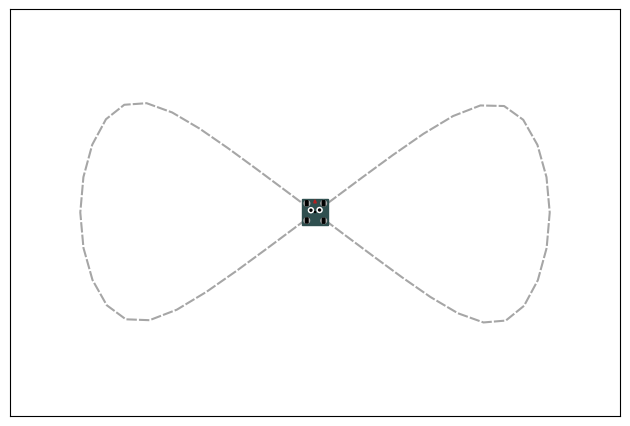

Reproduce this figure in Python.
# --------------- DEPENDENCIES --------------- #
# showing the animation with matplotlib
import matplotlib.pyplot as plt
import matplotlib.animation as animation
from matplotlib.widgets import Button

# because we love numpy
import numpy as np

# For actions executed when a button is pressed
from functools import partial

# because I'll probably need it
import math

# so that the fps doesn't matter
import time

# this was in the previous version
# idk why
# might be useful ¯\_(ツ)_/¯
# I probably should have done comments
# plt.rcParams['animation.writer'] = 'ffmpeg'

# ---------------- PATH ----------------- #

class Waypoint:
    """
    This is the waypoint class which is what the robot will be using for its path.

    Each waypoint has its (x, y) pos and a goal heading and speed
    """

    def __init__(self, x: float = 0, y: float = 0, heading: float = 0, speed: float = -1):
        """
        Notes:                                                                        ^
            heading: goal heading in degrees (might change), 0 degrees is straight up |
            speed: goal speed, -1 means automatic speed based on the path
        """
        self.x = x
        self.y = y
        self.heading = heading
        self.speed = speed

    def get_coord(self) -> tuple[float, float]:
        """
        So you can get the coordinate of a Waypoint

        Return:
            tuple of the x and y positions of the waypoint (x, y)
        """
        return self.x, self.y


path = [
    Waypoint(0.0, 0.0),
    Waypoint(0.571194595265405, -0.4277145118491421),
    Waypoint(1.1417537280142898, -0.8531042347260006),
    Waypoint(1.7098876452457967, -1.2696346390611464),
    Waypoint(2.2705328851607995, -1.6588899151216996),
    Waypoint(2.8121159420106827, -1.9791445882187304),
    Waypoint(3.314589274316711, -2.159795566252656),
    Waypoint(3.7538316863009027, -2.1224619985315876),
    Waypoint(4.112485112342358, -1.8323249172947023),
    Waypoint(4.383456805594431, -1.3292669972090994),
    Waypoint(4.557386228943757, -0.6928302521681386),
    Waypoint(4.617455513800438, 0.00274597627737883),
    Waypoint(4.55408382321606, 0.6984486966257434),
    Waypoint(4.376054025556597, 1.3330664239172116),
    Waypoint(4.096280073621794, 1.827159263675668),
    Waypoint(3.719737492364894, 2.097949296701878),
    Waypoint(3.25277928312066, 2.108933125822431),
    Waypoint(2.7154386886417314, 1.9004760368018616),
    Waypoint(2.1347012144725985, 1.552342808106984),
    Waypoint(1.5324590525923942, 1.134035376721349),
    Waypoint(0.9214084611203568, 0.6867933269918683),
    Waypoint(0.30732366808208345, 0.22955002391894264),
    Waypoint(-0.3075127599907512, -0.2301742560363831),
    Waypoint(-0.9218413719658775, -0.6882173194028102),
    Waypoint(-1.5334674079795052, -1.1373288016589413),
    Waypoint(-2.1365993767877467, -1.5584414896876835),
    Waypoint(-2.7180981380280307, -1.9086314914221845),
    Waypoint(-3.2552809639439704, -2.1153141204181285),
    Waypoint(-3.721102967810494, -2.0979137913841046),
    Waypoint(-4.096907306768644, -1.8206318841755131),
    Waypoint(-4.377088212533404, -1.324440752295139),
    Waypoint(-4.555249804461285, -0.6910016662308593),
    Waypoint(-4.617336323713965, 0.003734984720118972),
    Waypoint(-4.555948690867849, 0.7001491248072772),
    Waypoint(-4.382109193278264, 1.3376838311365633),
    Waypoint(-4.111620918085742, 1.8386823176628544),
    Waypoint(-3.7524648889185794, 2.1224985058331005),
    Waypoint(-3.3123191098095615, 2.153588702898333),
    Waypoint(-2.80975246649598, 1.9712114570096653),
    Waypoint(-2.268856462266256, 1.652958931009528),
    Waypoint(-1.709001159778989, 1.2664395490411673),
    Waypoint(-1.1413833971013372, 0.8517589252820573),
    Waypoint(-0.5710732645795573, 0.4272721367616211),
]

def convert_to_list(list_waypoints: list[Waypoint] = path) -> list[tuple[float, float]]:
    """Converts the list of waypoints to a list of tuples with the waypoint coordinates."""
    return [waypoint.get_coord() for waypoint in list_waypoints]


# --------------- CLASSES --------------- #

class Buttons:
    def __init__(self):
        self.is_auto = False

    def auto_manual(self):
        if self.is_auto:
            pass


class Animation:
    def __init__(self):
        # --- displaying plot stuff --- #

        self.fig, self.ax = plt.subplots(subplot_kw={'aspect': 1})

        # gets rid of the axis labeling
        plt.xticks([])
        plt.yticks([])

        # 'scaled' means its locked at that scale, and its 1 to 1 (cirlces are circles)
        plt.axis('scaled')
        plt.xlim(-6, 6)
        plt.ylim(-4, 4)

        # so that it fills the screen
        self.fig.tight_layout()

        # --- drawing stuff --- #

        # the path the robot is following drawn
        path_for_graph = np.array(convert_to_list() + [path[0].get_coord()] if len(path) != 0 else convert_to_list())
        self.drawn_path, = plt.plot(path_for_graph[:, 0], path_for_graph[:, 1], linestyle=(0, (5, 1)), animated=True,
                                    color=(0, 0, 0, 0.35), dash_capstyle='butt', dash_joinstyle="round", linewidth=1.5,
                                    zorder=1)

        # the robot -_-
        self.robot = Robot(self.ax)

        # The trail X and Y will be combined to draw the trail
        # the trig is so the trail comes out of the back of the robot
        self.trail_x = [self.robot.x - 0.25 * math.sin(math.radians(-self.robot.heading))]
        self.trail_y = [self.robot.y - 0.25 * math.cos(math.radians(-self.robot.heading))]

        # the trail of how the robot has moved
        self.trail, = plt.plot(self.trail_x, self.trail_y, "-", color=(1, 0.79, 0, 0.6), linewidth=5, zorder=1)

    def display(self):
        # This is how we display the animation, where it basically updates every frame
        anim = animation.FuncAnimation(fig=self.fig, func=partial(updateFrame, ax=self.ax, robot=self.robot,
                                       trailX=self.trail_x, trailY=self.trail_y, trail=self.trail,
                                       drawn_path=self.drawn_path), blit=True, cache_frame_data=False, interval=10)
        # showing the plot
        plt.show()


class Robot:
    """
    A Robot class which will hold all of the positional variables and
    other information about the robot, it also updates and drawing the robot

    """
    def __init__(self, ax, x: float = 0, y: float = 0, heading: float = 0, MAX_VELOCITY: float = 0.2,
                 MAX_ACCELERATION: float = 1, MAX_TURN_VELOCITY: float = 3.35, MAX_TURN_ACCELERATION: float = 1,
                 scaling: float = 1, isdiffy: bool = True, using_dt: bool = True):
        """
        Initializes all of the positional, velocity, acceleration, maximum, and draw shape variables.
        Args:
            ax: the axis on which the robot is drawn
            x: initial x position of the robot
            y: initial y position of the robot
            heading: initial heading of the robot
            MAX_VELOCITY: maximum linear velocity
            MAX_ACCELERATION: maximum linear acceleration
            MAX_TURN_VELOCITY: maximum rate of change in velocity angle
            scaling: how much bigger or smaller the robot is drawn
            isdiffy: if the robot is drawn with a differential swerve or mecanum drivetrain
            using_dt: adds error to robots movements because of floating-point operations
        """
        # --- instance variables --- #

        # the plot axis
        self.ax = ax

        # positional variables
        self.x = x
        self.y = y
        self.heading = heading

        # I'm using polar coordinates for velocity for simplicity
        self.velocity = 0.1
        # how fast the velocity angle is changing
        self.turn_velocity = 3.35
        self.velocity_angle = 0

        # accelerations
        self.acceleration = 0
        self.turn_acceleration = 0

        # maximums
        self.MAX_VELOCITY = MAX_VELOCITY
        self.MAX_ACCELERATION = MAX_ACCELERATION
        self.MAX_TURN_VELOCITY = MAX_TURN_VELOCITY
        self.MAX_TURN_ACCELERATION = MAX_TURN_ACCELERATION



        # for drawing
        # to scale the robot shown by a factor of scaling
        self.scaling = scaling
        self.is_diffy = isdiffy

        # --- drawing variables --- #

        # initializes the variables used to draw the robot
        self.init_ui()

        # 1000 milliseconds in a second, and I found the average frame time was around 30 ms
        # so I am dividing them to get the fps which scales the velocity so that it is not
        # effected by the dt
        self.FPS = 1000 / 30

        self.using_dt = using_dt

        # so that the robot moves at a constant speed regardless of the fps
        self.time = time.time()

    def init_ui(self):
        """
        Initializes the objects used to display the robot on the plot
        Only the main unchanging attributes are kept because things like
        position are going to be immediately updated anyway.
        """
        # (x, y) positions, widths, radius's, etc. are 0 because
        # they are going to be updated immediately in the update function anyway

        self.body = plt.Rectangle((0, 0), width=0, height=0, angle=self.heading,
                                  rotation_point='center', lw=None, color='darkslategrey', animated=True)
        # r=right, l=left, f=front, b=back
        self.wheel_fr = plt.Rectangle((0, 0), width=0, height=0, angle=self.heading,
                                      rotation_point='center', lw=None, color='black', animated=True)
        self.wheel_br = plt.Rectangle((0, 0), width=0, height=0, angle=self.heading,
                                      rotation_point='center', lw=None, color='black', animated=True)
        self.wheel_fl = plt.Rectangle((0, 0), width=0, height=0, angle=self.heading,
                                      rotation_point='center', lw=None, color='black', animated=True)
        self.wheel_bl = plt.Rectangle((0, 0), width=0, height=0, angle=self.heading,
                                      rotation_point='center', lw=None, color='black', animated=True)
        self.eye_r = plt.Circle((0, 0), radius=0.05 * self.scaling, color='white', lw=None, animated=True)
        self.eye_l = plt.Circle((0, 0), radius=0.05 * self.scaling, color='white', lw=None, animated=True)
        self.pupil_r = plt.Circle((0, 0), radius=0.02 * self.scaling, color='black', lw=None, animated=True)
        self.pupil_l = plt.Circle((0, 0), radius=0.02 * self.scaling, color='black', lw=None, animated=True)

        self.center_pt = plt.Circle((self.x, self.y), radius=0.01 * self.scaling, color='black', animated=True)

        self.front_triangle = plt.Polygon(((0, 0), (0, 0)), fill=True, color='firebrick', animated=True)

        # so the wheels can rotate
        self.wheel_hole_fr = plt.Circle((0, 0), radius=0.055, color='darkgrey', animated=True)
        self.wheel_hole_br = plt.Circle((0, 0), radius=0.055, color='darkgrey', animated=True)
        self.wheel_hole_fl = plt.Circle((0, 0), radius=0.055, color='darkgrey', animated=True)
        self.wheel_hole_bl = plt.Circle((0, 0), radius=0.055, color='darkgrey', animated=True)

        # adding each shape to a patch so that it can be displayed
        self.ax.add_patch(self.body)
        self.ax.add_patch(self.center_pt)
        self.ax.add_patch(self.front_triangle)
        self.ax.add_patch(self.wheel_hole_fr)
        self.ax.add_patch(self.wheel_hole_br)
        self.ax.add_patch(self.wheel_hole_fl)
        self.ax.add_patch(self.wheel_hole_bl)
        self.ax.add_patch(self.wheel_fr)
        self.ax.add_patch(self.wheel_br)
        self.ax.add_patch(self.wheel_fl)
        self.ax.add_patch(self.wheel_bl)
        self.ax.add_patch(self.eye_r)
        self.ax.add_patch(self.eye_l)
        self.ax.add_patch(self.pupil_r)
        self.ax.add_patch(self.pupil_l)

    # --- Helpers --- #
    # --- Drawing and Updates --- #
    def update(self):
        """
        Updates the position and heading, velocities, and accelerations
        This function does not draw the robot, the draw function does that.
        This function is called by the draw function before drawing the robot.
        """
        # also we're just going to call it a feature: the small amount of error
        # compounded from floating-point operations

        # it 'imitates' real life

        # if using_dr is True, then this var will account for the computer framerate
        # and throttle the speed of the robot
        account_fps = self.FPS * (time.time() - self.time) if self.using_dt else 1

        # --- updating position --- #

        # changing the robot position
        self.x += self.velocity * account_fps * math.sin(math.radians(-self.velocity_angle))
        self.y += self.velocity * account_fps * math.cos(math.radians(self.velocity_angle))

        # going to add velocity and acceleration to this later
        self.heading += 0

        # --- updating velocities --- #

        # updating the velocities so that they don't exceed the maximums
        self.velocity = min(self.velocity + self.acceleration * account_fps, self.MAX_VELOCITY)
        self.turn_velocity = math.copysign(min(abs(self.turn_velocity + self.turn_acceleration * account_fps),
                                               self.MAX_TURN_VELOCITY), self.turn_velocity)
        # turn velocity is how much the velocity angle changes by
        self.velocity_angle += self.turn_velocity * account_fps

        # so that the velocity always stays positive
        if self.velocity < 0:
            self.velocity *= -1
            self.velocity_angle += 180

        self.velocity_angle %= 360

        # --- updating accelerations --- #

        # idk what to do with acceleration, but there will probably be some acceleration function
        # based off of velocity or maybe its changed in a goTo function or something similar (?)
        self.acceleration = 0
        self.turn_acceleration = 0

        # --- updating timer for dt --- #

        # getting the current time
        self.time = time.time()

    def draw(self, ax):
        """
        Calls the update function, and draws the robot, either with a mecanum or differential swerve drivetrain.
        It updates all the shapes positions and attributes.
        The is_diffy variable controls if a differential swerve or mecanum drivetrain is drawn.

        Args:
            ax: the axis to add patches to so the shapes can be drawn
        """
        self.update()

        if not self.is_diffy:
            # draws the mecanum drivetrain
            return self.draw_mecanum()
        else:
            # draws the differential swerve drivetrain
            return self.draw_diffy()

    # hopefully no one including me should have to ever go through this code again
    def draw_mecanum(self):
        """
        Specifically draws the mecanum drivetrain
        This function is called by the general draw() function when the is_diffy variable is False.
        """
        self.body.set(xy=(self.x - 0.15 * self.scaling, self.y - 0.25 * self.scaling),
                      width=0.30 * self.scaling,
                      height=0.5 * self.scaling, angle=self.heading)
        # r=right, l=left, f=front, b=back
        self.wheel_fr.set(xy=(self.x + (0.25 * math.cos(math.radians(self.heading + 36.8698976)) - 0.05) *
                              self.scaling,
                              self.y + (0.25 * math.sin(math.radians(self.heading + 36.8698976)) - 0.1) *
                              self.scaling),
                          width=0.1 * self.scaling,
                          height=0.2 * self.scaling, angle=self.heading, lw=0.1,
                          color='black', hatch='////////', fill=False)
        self.wheel_br.set(xy=(self.x + (0.25 * math.cos(math.radians(self.heading + 323.1301024)) - 0.05) *
                              self.scaling,
                              self.y + (0.25 * math.sin(math.radians(self.heading + 323.1301024)) - 0.1) *
                              self.scaling),
                          width=0.1 * self.scaling,
                          height=0.2 * self.scaling, angle=self.heading, lw=0.1,
                          color='black', hatch='\\\\\\\\\\\\\\\\\\', fill=False)
        self.wheel_fl.set(xy=(self.x + (0.25 * math.cos(math.radians(self.heading + 143.1301024)) - 0.05) *
                              self.scaling,
                              self.y + (0.25 * math.sin(math.radians(self.heading + 143.1301024)) - 0.1) *
                              self.scaling),
                          width=0.1 * self.scaling,
                          height=0.2 * self.scaling, angle=self.heading, lw=0.1,
                          color='black', hatch='\\\\\\\\\\\\\\\\\\', fill=False)
        self.wheel_bl.set(xy=(self.x + (0.25 * math.cos(math.radians(self.heading + 216.8698976)) - 0.05) *
                              self.scaling,
                              self.y + (0.25 * math.sin(math.radians(self.heading + 216.8698976)) - 0.1) *
                              self.scaling),
                          width=0.1 * self.scaling,
                          height=0.2 * self.scaling, angle=self.heading, lw=0.1,
                          color='black', hatch='////////', fill=False)
        self.eye_r.set(
            center=(self.x + 0.19235384061 * self.scaling * math.cos(math.radians(self.heading + 64)), self.y +
                    0.19235384061 * self.scaling *
                    math.sin(math.radians(self.heading + 64))), radius=0.05 * self.scaling)
        self.eye_l.set(
            center=(self.x + 0.19235384061 * self.scaling * math.cos(math.radians(self.heading + 110)), self.y +
                    0.19235384061 * self.scaling *
                    math.sin(math.radians(self.heading + 110))), radius=0.05 * self.scaling)
        self.pupil_r.set(
            center=(self.x + 0.19235384061 * self.scaling * math.cos(math.radians(self.heading + 64)), self.y +
                    0.19235384061 * self.scaling *
                    math.sin(math.radians(self.heading + 64))), radius=0.02 * self.scaling)
        self.pupil_l.set(
            center=(self.x + 0.19235384061 * self.scaling * math.cos(math.radians(self.heading + 110)), self.y +
                    0.19235384061 * self.scaling *
                    math.sin(math.radians(self.heading + 110))), radius=0.02 * self.scaling)
        self.center_pt.set(center=(self.x, self.y))

        if self.front_triangle.get_visible():
            # setting parts of the diffy swerve to not be visible
            self.front_triangle.set_visible(False)
            self.wheel_hole_fr.set_visible(False)
            self.wheel_hole_br.set_visible(False)
            self.wheel_hole_fl.set_visible(False)
            self.wheel_hole_bl.set_visible(False)
            return self.body, self.wheel_fr, self.wheel_br, self.wheel_fl, self.wheel_bl, self.eye_r, self.eye_l, self.pupil_r, self.pupil_l, self.front_triangle, self.wheel_hole_fr, self.wheel_hole_br, self.wheel_hole_fl, self.wheel_hole_bl, self.center_pt
        return self.body, self.wheel_fr, self.wheel_br, self.wheel_fl, self.wheel_bl, self.eye_r, self.eye_l, self.pupil_r, self.pupil_l, self.center_pt

    # hopefully no one including me should have to ever go through this code again
    def draw_diffy(self):
        """
        Specifically draws the differential swerve drivetrain.
        This function is called by the general draw() function when the variable is_diffy is True.
        """
        self.body.set(xy=(self.x - 0.25 * self.scaling, self.y - 0.25 * self.scaling),
                      width=0.5 * self.scaling,
                      height=0.5 * self.scaling, angle=self.heading)
        # r=right, l=left, f=front, b=back
        self.wheel_hole_fr.set(
            center=(self.x + 0.24234531148 * math.cos(math.radians(self.heading + 45)) * self.scaling,
                    self.y + 0.24234531148 * math.sin(math.radians(self.heading + 45)) * self.scaling),
            radius=0.055 * self.scaling, visible=True)
        self.wheel_hole_br.set(
            center=(self.x + 0.24234531148 * math.cos(math.radians(self.heading + 315)) * self.scaling,
                    self.y + 0.24234531148 * math.sin(math.radians(self.heading + 315)) * self.scaling),
            radius=0.055 * self.scaling, visible=True)
        self.wheel_hole_fl.set(
            center=(self.x + 0.23234531148 * math.cos(math.radians(self.heading + 133)) * self.scaling,
                    self.y + 0.23234531148 * math.sin(math.radians(self.heading + 133)) * self.scaling),
            radius=0.055 * self.scaling, visible=True)
        self.wheel_hole_bl.set(
            center=(self.x + 0.23234531148 * math.cos(math.radians(self.heading + 226)) * self.scaling,
                    self.y + 0.23234531148 * math.sin(math.radians(self.heading + 226)) * self.scaling),
            radius=0.055 * self.scaling, visible=True)
        self.wheel_fr.set(
            xy=(self.x + (0.2351728088 * math.cos(math.radians(self.heading + 46.3)) - 0.018) * self.scaling,
                self.y + (0.2351728088 * math.sin(math.radians(self.heading + 46.3)) - 0.0475) * self.scaling),
            width=0.05 * self.scaling, angle=self.velocity_angle,
            height=0.1 * self.scaling, lw=None, fill=True)
        self.wheel_br.set(
            xy=(self.x + (0.2351728088 * math.cos(math.radians(self.heading + 316.3)) - 0.025) * self.scaling,
                self.y + (0.2351728088 * math.sin(math.radians(self.heading + 316.3)) - 0.0575) * self.scaling),
            width=0.05 * self.scaling, angle=self.velocity_angle,
            height=0.1 * self.scaling, lw=None, fill=True)
        self.wheel_fl.set(
            xy=(self.x + (0.2351728088 * math.cos(math.radians(self.heading + 133.7)) - 0.02425) * self.scaling,
                self.y + (0.2351728088 * math.sin(math.radians(self.heading + 133.7)) - 0.0475) * self.scaling),
            width=0.05 * self.scaling, angle=self.velocity_angle,
            height=0.1 * self.scaling, lw=None, fill=True)
        self.wheel_bl.set(
            xy=(self.x + (0.2351728088 * math.cos(math.radians(self.heading + 226.3)) - 0.024725) * self.scaling,
                self.y + (0.2351728088 * math.sin(math.radians(self.heading + 226.3)) - 0.046) * self.scaling),
            width=0.05 * self.scaling, angle=self.velocity_angle,
            height=0.1 * self.scaling, lw=None, fill=True)
        self.eye_r.set(
            center=(self.x + 0.09848857801 * self.scaling * math.cos(math.radians(self.heading + 24)), self.y +
                    0.09848857801 * self.scaling * math.sin(math.radians(self.heading + 24))),
            radius=0.05 * self.scaling)
        self.eye_l.set(
            center=(self.x + 0.08762257748 * self.scaling * math.cos(math.radians(self.heading + 156)), self.y +
                    0.08762257748 * self.scaling * math.sin(math.radians(self.heading + 156))),
            radius=0.05 * self.scaling)
        self.pupil_r.set(
            center=(self.x + 0.09848857801 * self.scaling * math.cos(math.radians(self.heading + 24)), self.y +
                    0.09848857801 * self.scaling * math.sin(math.radians(self.heading + 24))),
            radius=0.02 * self.scaling)
        self.pupil_l.set(
            center=(self.x + 0.08762257748 * self.scaling * math.cos(math.radians(self.heading + 156)), self.y +
                    0.08762257748 * self.scaling * math.sin(math.radians(self.heading + 156))),
            radius=0.02 * self.scaling)
        self.front_triangle.set(xy=((self.x + 0.24 * math.cos(math.radians(self.heading + 90)) * self.scaling,
                                     self.y + 0.24 * math.sin(math.radians(self.heading + 90)) * self.scaling),
                                    (self.x + 0.18172781845 * math.cos(
                                        math.radians(self.heading + 82)) * self.scaling,
                                     self.y + 0.18172781845 * math.sin(
                                         math.radians(self.heading + 82)) * self.scaling),
                                    (self.x + 0.18172781845 * math.cos(
                                        math.radians(self.heading + 98)) * self.scaling,
                                     self.y + 0.18172781845 * math.sin(
                                         math.radians(self.heading + 98)) * self.scaling)), visible=True)
        self.center_pt.set(center=(self.x, self.y))

        return self.body, self.wheel_hole_fr, self.wheel_hole_br, self.wheel_hole_fl, self.wheel_hole_bl, self.wheel_fr, self.wheel_br, self.wheel_fl, self.wheel_bl, self.eye_r, self.eye_l, self.pupil_r, self.pupil_l, self.front_triangle, self.center_pt


# do I really need a comment?
def updateFrame(frame, ax, robot: Robot, trailX: list[float], trailY: list[float], trail, drawn_path):
    # updating the robot trail
    # the trig is so that the trail comes out of the back of the robot
    trailX.append(robot.x - 0.25 * math.sin(math.radians(-robot.heading)))
    trailY.append(robot.y - 0.25 * math.cos(math.radians(-robot.heading)))

    # combining the trail x and y to show the trail
    trail.set_data(trailX, trailY)

    path_for_graph = np.array(convert_to_list() + [path[0].get_coord()] if len(path) != 0 else convert_to_list())
    drawn_path.set_data(path_for_graph[:, 0], path_for_graph[:, 1])

    # the robot draws itself
    return (drawn_path, trail) + robot.draw(ax)


# --------------- MAIN --------------- #

# calls the functions which actually does stuff
# the function is literally useless, but I hold onto my c++ roots
def main():
    # kinda rhymes
    if __name__ == "__main__":
        animation = Animation()
        animation.display()
    else:
        exit("Not main Python file.")


# I do not embrace some python aspects
main()
plt.close()
